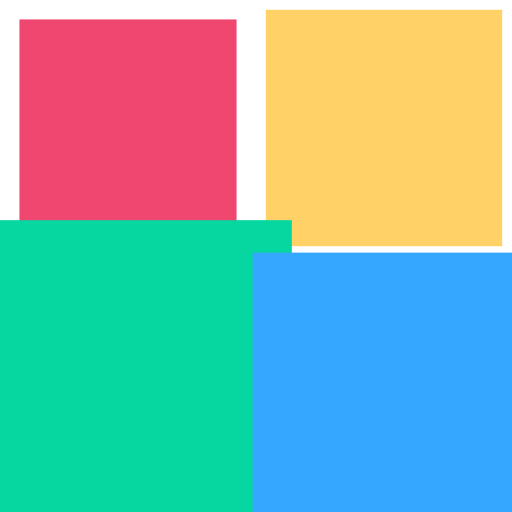
t = 0.00 s
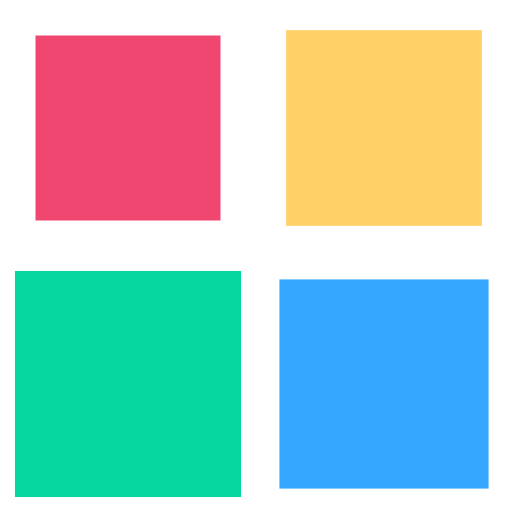
t = 0.25 s
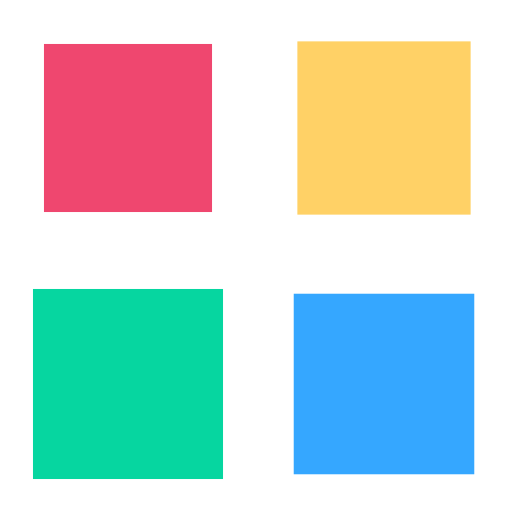
t = 0.50 s
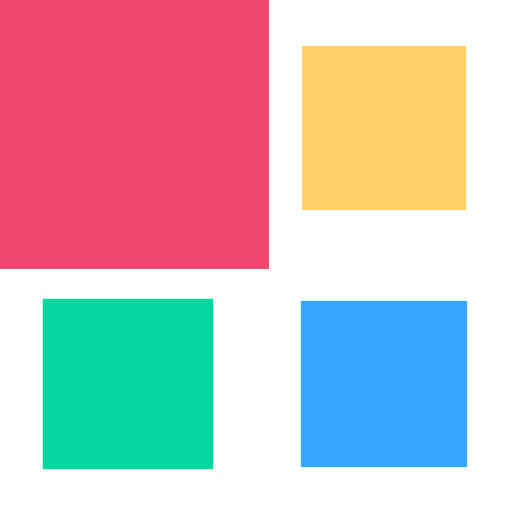
t = 0.75 s

The animated SVG that drew these frames (rendered in a browser with its animation timeline set to each time). Animation: 4 SMIL elements (animateTransform=4); one cycle of 1.00 s, repeats indefinitely.

<svg width="41px"  height="41px"  xmlns="http://www.w3.org/2000/svg" viewBox="0 0 100 100" preserveAspectRatio="xMidYMid" class="lds-cube" style="background: none;"><g transform="translate(25,25)"><rect ng-attr-x="{{config.dp}}" ng-attr-y="{{config.dp}}" ng-attr-width="{{config.blockSize}}" ng-attr-height="{{config.blockSize}}" ng-attr-fill="{{config.c1}}" x="-16" y="-16" width="32" height="32" fill="#EF476F" transform="scale(1.39641 1.39641)"><animateTransform attributeName="transform" type="scale" calcMode="spline" values="2;1" keyTimes="0;1" dur="1s" keySplines="0 0.5 0.5 1" begin="-0.3s" repeatCount="indefinite"></animateTransform></rect></g><g transform="translate(75,25)"><rect ng-attr-x="{{config.dp}}" ng-attr-y="{{config.dp}}" ng-attr-width="{{config.blockSize}}" ng-attr-height="{{config.blockSize}}" ng-attr-fill="{{config.c2}}" x="-16" y="-16" width="32" height="32" fill="#FFD166" transform="scale(1.54273 1.54273)"><animateTransform attributeName="transform" type="scale" calcMode="spline" values="2;1" keyTimes="0;1" dur="1s" keySplines="0 0.5 0.5 1" begin="-0.2s" repeatCount="indefinite"></animateTransform></rect></g><g transform="translate(25,75)"><rect ng-attr-x="{{config.dp}}" ng-attr-y="{{config.dp}}" ng-attr-width="{{config.blockSize}}" ng-attr-height="{{config.blockSize}}" ng-attr-fill="{{config.c3}}" x="-16" y="-16" width="32" height="32" fill="#06D6A0" transform="scale(1.00292 1.00292)"><animateTransform attributeName="transform" type="scale" calcMode="spline" values="2;1" keyTimes="0;1" dur="1s" keySplines="0 0.5 0.5 1" begin="0s" repeatCount="indefinite"></animateTransform></rect></g><g transform="translate(75,75)"><rect ng-attr-x="{{config.dp}}" ng-attr-y="{{config.dp}}" ng-attr-width="{{config.blockSize}}" ng-attr-height="{{config.blockSize}}" ng-attr-fill="{{config.c4}}" x="-16" y="-16" width="32" height="32" fill="#35A7FF" transform="scale(1.76411 1.76411)"><animateTransform attributeName="transform" type="scale" calcMode="spline" values="2;1" keyTimes="0;1" dur="1s" keySplines="0 0.5 0.5 1" begin="-0.1s" repeatCount="indefinite"></animateTransform></rect></g></svg>